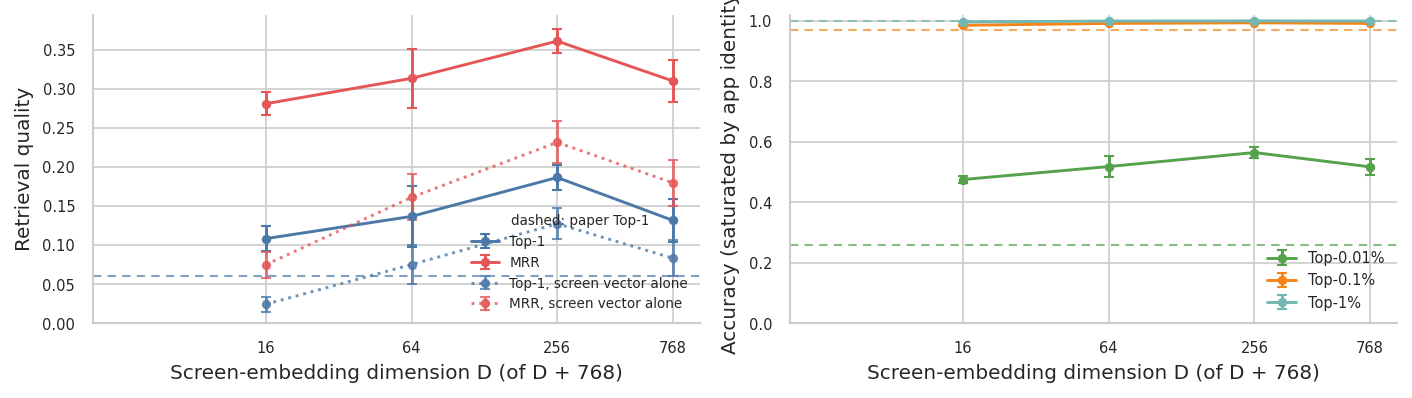

The data file committed next to this chart (first rows):
proj_dim, n, top1_mean, top1_std, mrr_mean, mrr_std, top001pct_mean, top001pct_std, top01pct_mean, top01pct_std, top1pct_mean, top1pct_std, nrmse_mean, nrmse_std, top1_delta_vs_paper, beats_paper_top1
16, 3, 0.1084, 0.01637, 0.281, 0.01497, 0.4754, 0.01263, 0.985, 0.0006928, 0.9961, 0.0004041, 0.4182, 0.01399, 0.04743, True
64, 3, 0.1368, 0.03891, 0.3135, 0.03774, 0.5182, 0.03531, 0.9913, 0.001443, 0.999, 0.0007211, 0.5398, 0.04231, 0.07583, True
256, 3, 0.1866, 0.01592, 0.3611, 0.01564, 0.5645, 0.01713, 0.9933, 0.0003055, 0.9996, 0.0002, 0.6152, 0.0028, 0.1256, True
768, 3, 0.1318, 0.02792, 0.3101, 0.02683, 0.5174, 0.0255, 0.9913, 0.0006245, 0.9993, 0.0002082, 0.5981, 0.007729, 0.07083, True
